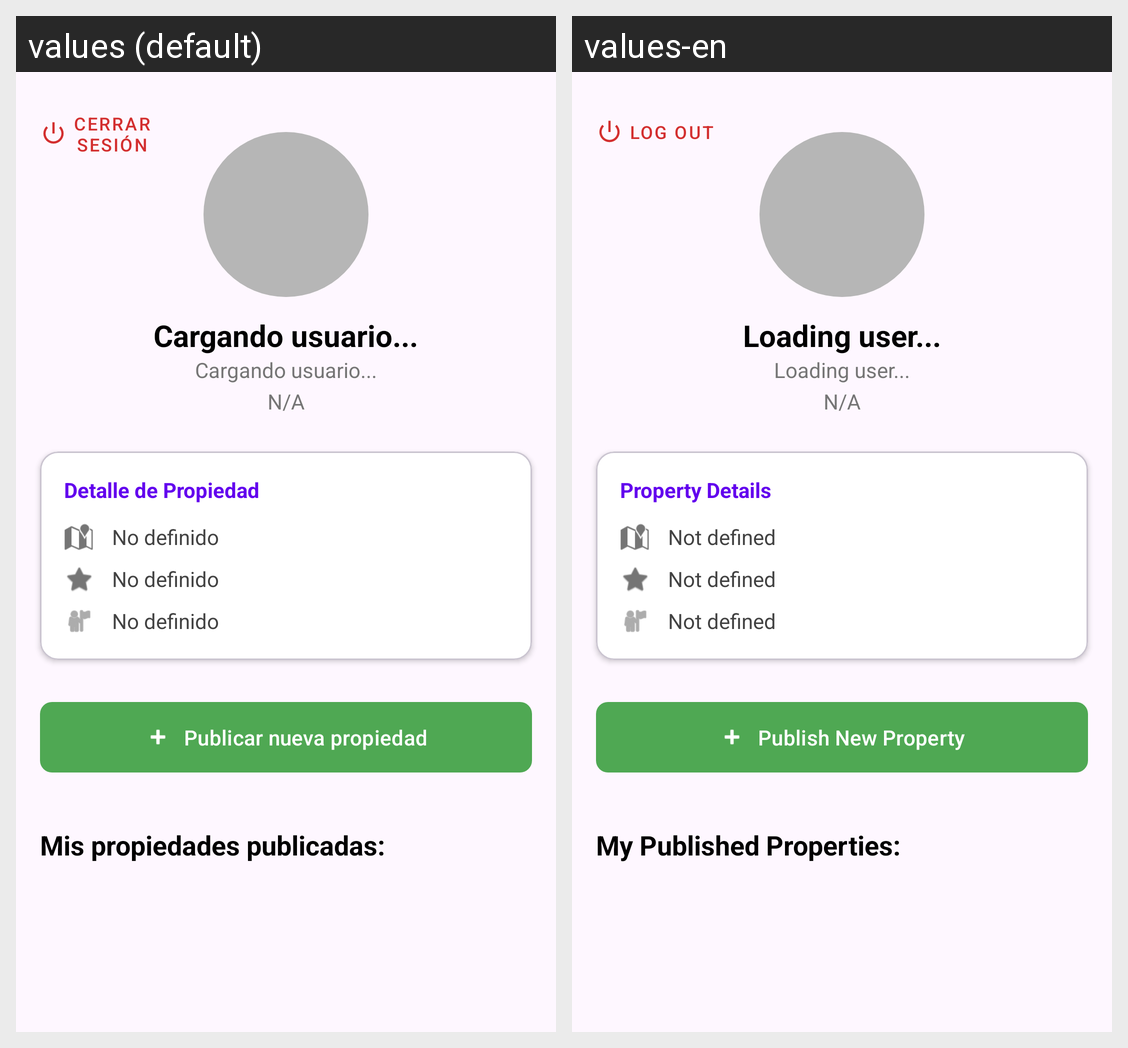

Strings drawn on this Android screen and how each of the app's shown locales translates them:
Android screen res/layout/fragment_profile.xml rendered under 2 locales, left to right: values (default), values-en. Device: Nexus 5 (rendered at 1080×1920; each locale shown at half size, 540×960, under a caption strip naming it); theme Theme.Intellihome.
Strings drawn on this screen, with the default value and each locale's value (text and hints the layout hard-codes, and strings that could not be matched under every locale, appear in the picture but are not listed):

logout
  values: Cerrar
      Sesión
  values-en: Log Out

text_loading_user
  values: Cargando usuario...
  values-en: Loading user...

data_not_available
  values: N/A
  values-en: N/A

property_detail_title
  values: Detalle de Propiedad
  values-en: Property Details

text_not_defined
  values: No definido
  values-en: Not defined

btn_add_new_rental
  values: Publicar nueva propiedad
  values-en: Publish New Property

title_my_properties
  values: Mis propiedades publicadas:
  values-en: My Published Properties:
